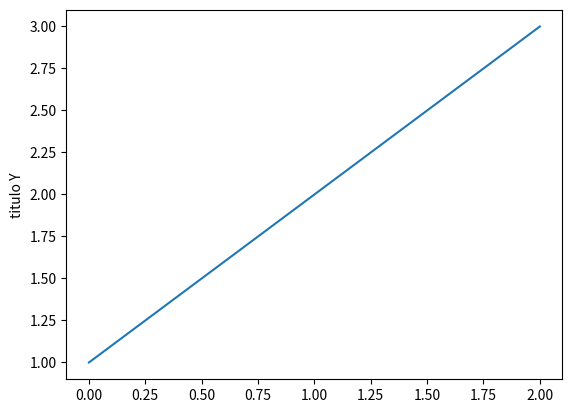

Here is the Python script that generated this plot:
import matplotlib
matplotlib.use('Agg')
import matplotlib.pyplot as pl

pl.plot([1,2,3])
pl.ylabel("titulo Y")
pl.savefig('ayuda.jpg')
